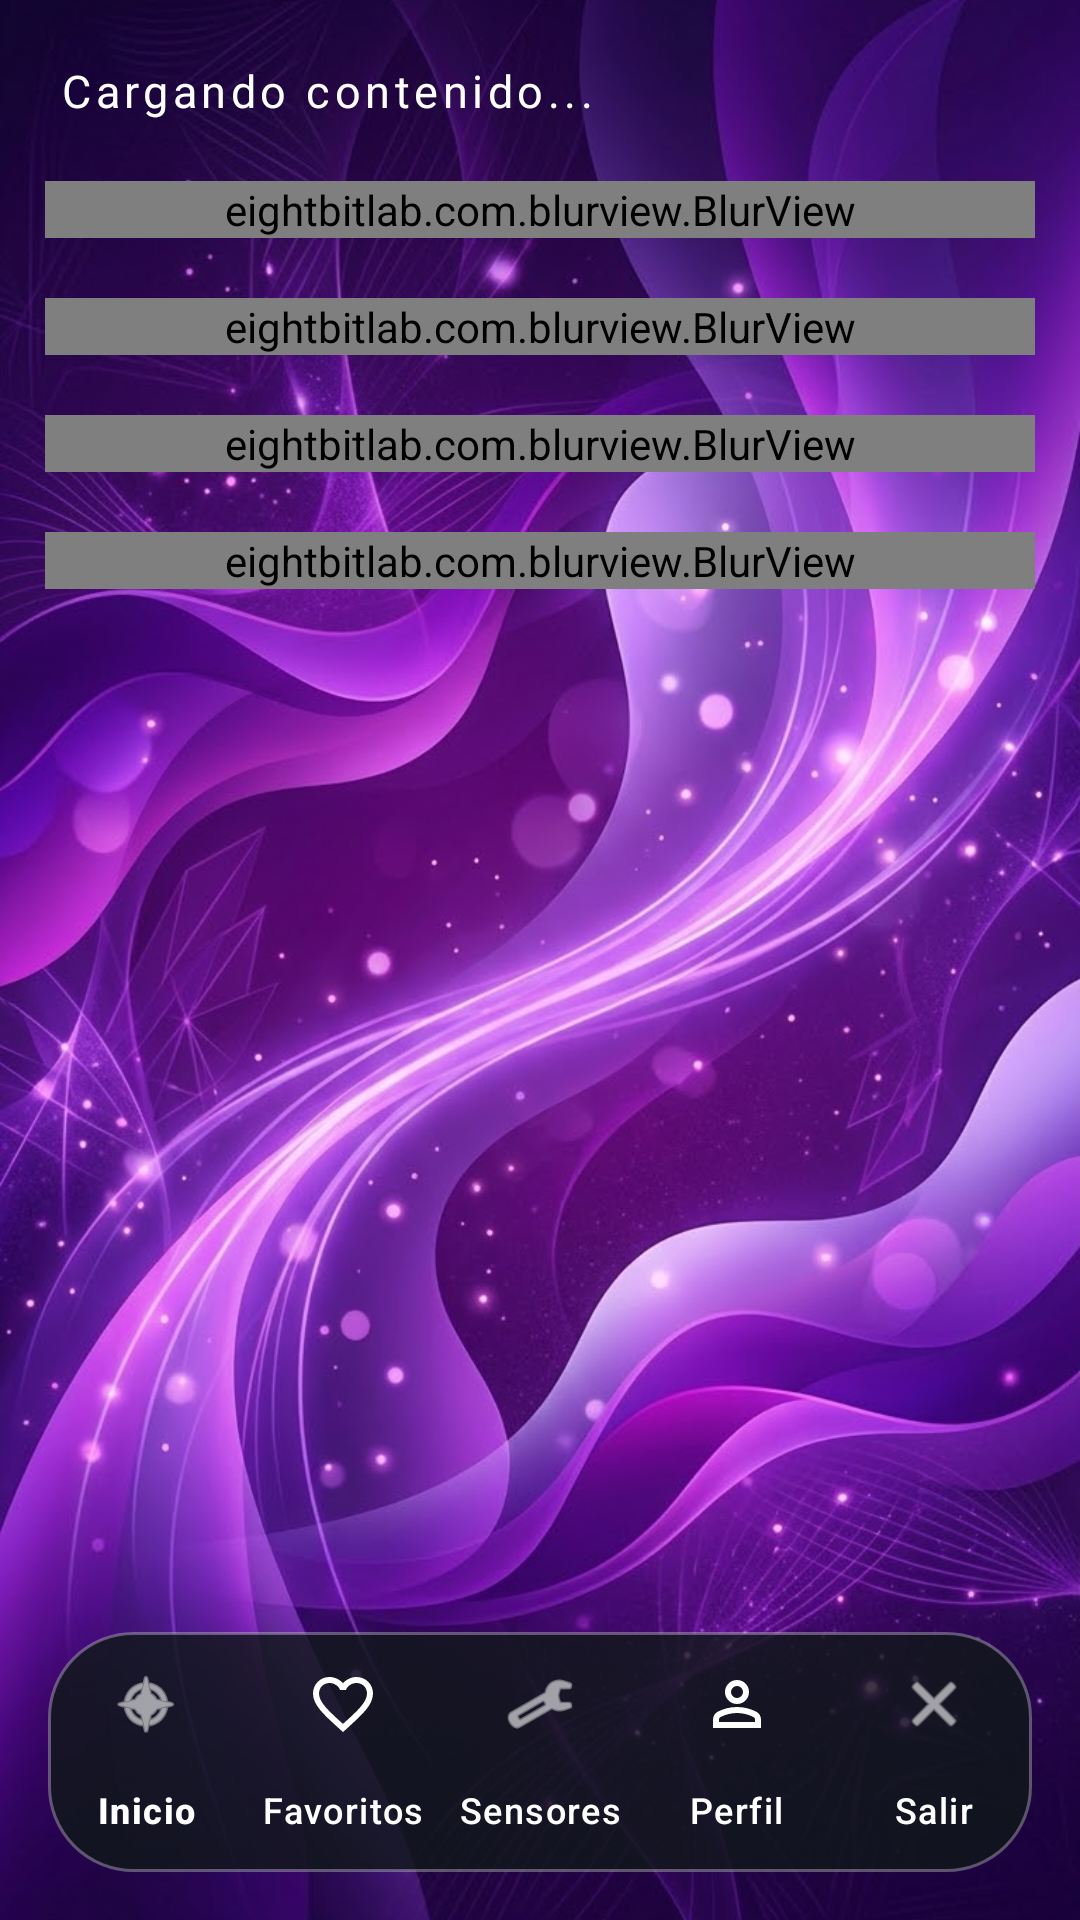

Reconstruct the res/layout file that produces this screen, plus the resources it refers to.
<!-- AndroidManifest.xml: application theme Theme.Reviewly -->
<!-- res/layout/activity_home.xml -->
<?xml version="1.0" encoding="utf-8"?>
<androidx.constraintlayout.widget.ConstraintLayout
    xmlns:android="http://schemas.android.com/apk/res/android"
    xmlns:app="http://schemas.android.com/apk/res-auto"
    xmlns:tools="http://schemas.android.com/tools"
    android:id="@+id/main"
    android:layout_width="match_parent"
    android:layout_height="match_parent"
    android:background="#7D004E"
    tools:context=".HomeActivity">

    
    <ImageView
        android:id="@+id/backgroundView"
        android:layout_width="0dp"
        android:layout_height="0dp"
        android:src="@drawable/fondo_morado"
        android:scaleType="centerCrop"
        app:layout_constraintBottom_toBottomOf="parent"
        app:layout_constraintEnd_toEndOf="parent"
        app:layout_constraintStart_toStartOf="parent"
        app:layout_constraintTop_toTopOf="parent"/>

    <ScrollView
        android:layout_width="0dp"
        android:layout_height="0dp"
        android:fillViewport="true"
        android:clipToPadding="false"
        android:paddingTop="20dp"
        android:paddingBottom="20dp"
        app:layout_constraintTop_toTopOf="parent"
        app:layout_constraintBottom_toTopOf="@id/bottomNavigation"
        app:layout_constraintStart_toStartOf="parent"
        app:layout_constraintEnd_toEndOf="parent">

        <LinearLayout
            android:layout_width="match_parent"
            android:layout_height="wrap_content"
            android:orientation="vertical"
            android:paddingBottom="20dp">

            
            <TextView
                android:id="@+id/tvresultado"
                android:layout_width="match_parent"
                android:layout_height="wrap_content"
                android:layout_marginHorizontal="20dp"
                android:layout_marginBottom="20dp"
                android:text="Cargando contenido..."
                android:fontFamily="@font/permanent_marker"
                android:letterSpacing="0.10"
                android:textColor="@color/white"
                android:textSize="15sp" />

            
            <eightbitlab.com.blurview.BlurView
                android:id="@+id/blurViewLibros"
                android:layout_width="match_parent"
                android:layout_height="wrap_content"
                android:layout_marginHorizontal="15dp"
                android:layout_marginBottom="20dp"
                app:blurOverlayColor="#1A000000">

                <LinearLayout
                    android:layout_width="match_parent"
                    android:layout_height="wrap_content"
                    android:orientation="vertical"
                    android:background="@drawable/efecto_cristal"
                    android:paddingTop="16dp"
                    android:paddingBottom="16dp">

                    <TextView
                        android:id="@+id/tvGeneroLibros"
                        android:layout_width="match_parent"
                        android:layout_height="wrap_content"
                        android:layout_marginHorizontal="16dp"
                        android:text="Libros"
                        android:fontFamily="@font/permanent_marker"
                        android:letterSpacing="0.10"
                        android:textColor="@color/white"
                        android:textSize="22sp"
                        android:textStyle="bold" />

                    <HorizontalScrollView
                        android:layout_width="match_parent"
                        android:layout_height="wrap_content"
                        android:layout_marginTop="12dp"
                        android:clipToPadding="false"
                        android:scrollbars="none"
                        android:paddingStart="16dp"
                        android:paddingEnd="16dp">

                        <LinearLayout
                            android:id="@+id/contenedorLibros"
                            android:layout_width="wrap_content"
                            android:layout_height="wrap_content"
                            android:orientation="horizontal" />

                    </HorizontalScrollView>
                </LinearLayout>
            </eightbitlab.com.blurview.BlurView>

            
            <eightbitlab.com.blurview.BlurView
                android:id="@+id/blurViewSeries"
                android:layout_width="match_parent"
                android:layout_height="wrap_content"
                android:layout_marginHorizontal="15dp"
                android:layout_marginBottom="20dp"
                app:blurOverlayColor="#1A000000">

                <LinearLayout
                    android:layout_width="match_parent"
                    android:layout_height="wrap_content"
                    android:orientation="vertical"
                    android:background="@drawable/efecto_cristal"
                    android:paddingTop="16dp"
                    android:paddingBottom="16dp">

                    <TextView
                        android:id="@+id/tvGeneroSeries"
                        android:layout_width="match_parent"
                        android:layout_height="wrap_content"
                        android:layout_marginHorizontal="16dp"
                        android:text="Series"
                        android:fontFamily="@font/permanent_marker"
                        android:letterSpacing="0.10"
                        android:textColor="@color/white"
                        android:textSize="22sp"
                        android:textStyle="bold" />

                    <HorizontalScrollView
                        android:layout_width="match_parent"
                        android:layout_height="wrap_content"
                        android:layout_marginTop="12dp"
                        android:clipToPadding="false"
                        android:scrollbars="none"
                        android:paddingStart="16dp"
                        android:paddingEnd="16dp">

                        <LinearLayout
                            android:id="@+id/contenedorSeries"
                            android:layout_width="wrap_content"
                            android:layout_height="wrap_content"
                            android:orientation="horizontal" />

                    </HorizontalScrollView>
                </LinearLayout>
            </eightbitlab.com.blurview.BlurView>



            
            <eightbitlab.com.blurview.BlurView
                android:id="@+id/blurViewVideojuegos"
                android:layout_width="match_parent"
                android:layout_height="wrap_content"
                android:layout_marginHorizontal="15dp"
                android:layout_marginBottom="20dp"
                app:blurOverlayColor="#1A000000">

                <LinearLayout
                    android:layout_width="match_parent"
                    android:layout_height="wrap_content"
                    android:orientation="vertical"
                    android:background="@drawable/efecto_cristal"
                    android:paddingTop="16dp"
                    android:paddingBottom="16dp">

                    <TextView
                        android:id="@+id/tvGeneroVideojuegos"
                        android:layout_width="match_parent"
                        android:layout_height="wrap_content"
                        android:layout_marginHorizontal="16dp"
                        android:text="Videojuegos"
                        android:fontFamily="@font/permanent_marker"
                        android:letterSpacing="0.10"
                        android:textColor="@color/white"
                        android:textSize="22sp"
                        android:textStyle="bold" />

                    <HorizontalScrollView
                        android:layout_width="match_parent"
                        android:layout_height="wrap_content"
                        android:layout_marginTop="12dp"
                        android:clipToPadding="false"
                        android:scrollbars="none"
                        android:paddingStart="16dp"
                        android:paddingEnd="16dp">

                        <LinearLayout
                            android:id="@+id/contenedorVideojuegos"
                            android:layout_width="wrap_content"
                            android:layout_height="wrap_content"
                            android:orientation="horizontal" />

                    </HorizontalScrollView>
                </LinearLayout>
            </eightbitlab.com.blurview.BlurView>

            
            <eightbitlab.com.blurview.BlurView
                android:id="@+id/blurViewMusica"
                android:layout_width="match_parent"
                android:layout_height="wrap_content"
                android:layout_marginHorizontal="15dp"
                android:layout_marginBottom="20dp"
                app:blurOverlayColor="#1A000000">

                <LinearLayout
                    android:layout_width="match_parent"
                    android:layout_height="wrap_content"
                    android:orientation="vertical"
                    android:background="@drawable/efecto_cristal"
                    android:paddingTop="16dp"
                    android:paddingBottom="16dp">

                    <TextView
                        android:id="@+id/tvGeneroMusica"
                        android:layout_width="match_parent"
                        android:layout_height="wrap_content"
                        android:layout_marginHorizontal="16dp"
                        android:text="Música"
                        android:fontFamily="@font/permanent_marker"
                        android:letterSpacing="0.10"
                        android:textColor="@color/white"
                        android:textSize="22sp"
                        android:textStyle="bold" />

                    <HorizontalScrollView
                        android:layout_width="match_parent"
                        android:layout_height="wrap_content"
                        android:layout_marginTop="12dp"
                        android:clipToPadding="false"
                        android:scrollbars="none"
                        android:paddingStart="16dp"
                        android:paddingEnd="16dp">

                        <LinearLayout
                            android:id="@+id/contenedorMusica"
                            android:layout_width="wrap_content"
                            android:layout_height="wrap_content"
                            android:orientation="horizontal" />

                    </HorizontalScrollView>
                </LinearLayout>
            </eightbitlab.com.blurview.BlurView>

        </LinearLayout>

    </ScrollView>

    <com.google.android.material.bottomnavigation.BottomNavigationView
        android:id="@+id/bottomNavigation"
        android:layout_width="0dp"
        android:layout_height="wrap_content"
        android:layout_marginStart="16dp"
        android:layout_marginEnd="16dp"
        android:layout_marginBottom="16dp"
        android:background="@drawable/bg_bottom_nav"
        app:itemIconTint="@color/white"
        app:itemTextColor="@color/white"
        app:labelVisibilityMode="labeled"
        app:menu="@menu/menu_botton"
        app:layout_constraintBottom_toBottomOf="parent"
        app:layout_constraintEnd_toEndOf="parent"
        app:layout_constraintStart_toStartOf="parent"/>

</androidx.constraintlayout.widget.ConstraintLayout>
<!-- resources referenced by this layout -->
<resources>
  <!-- drawable bg_bottom_nav (drawable) -->
  <?xml version="1.0" encoding="utf-8"?>
  <shape xmlns:android="http://schemas.android.com/apk/res/android"
      android:shape="rectangle">
      <solid android:color="#CC101818" />
      <corners android:radius="28dp" />
      <stroke android:width="1dp" android:color="#4DFFFFFF" />
  </shape>
  <!-- drawable efecto_cristal (drawable) -->
  <?xml version="1.0" encoding="utf-8"?>
  <shape xmlns:android="http://schemas.android.com/apk/res/android"
      android:shape="rectangle">
  
      
      <gradient
          android:angle="135"
          android:startColor="#4D000000"
          android:centerColor="#26000000"
          android:endColor="#1A000000" />
  
      
      <corners android:radius="24dp" />
  
      
      <stroke
          android:width="1.5dp"
          android:color="#40FFFFFF" />
  
  </shape>
  <!-- drawable fondo_morado: png bitmap (drawable, 136168 bytes) -->
  <style name="Theme.Reviewly" parent="Base.Theme.Reviewly" />
  <style name="Base.Theme.Reviewly" parent="Theme.Material3.DayNight.NoActionBar">
          
          
      </style>
  <!-- not gathered from this repository: default colours our renderer supplied (Android Studio template values) -->
  <color name="white">#FFFFFFFF</color>
</resources>
